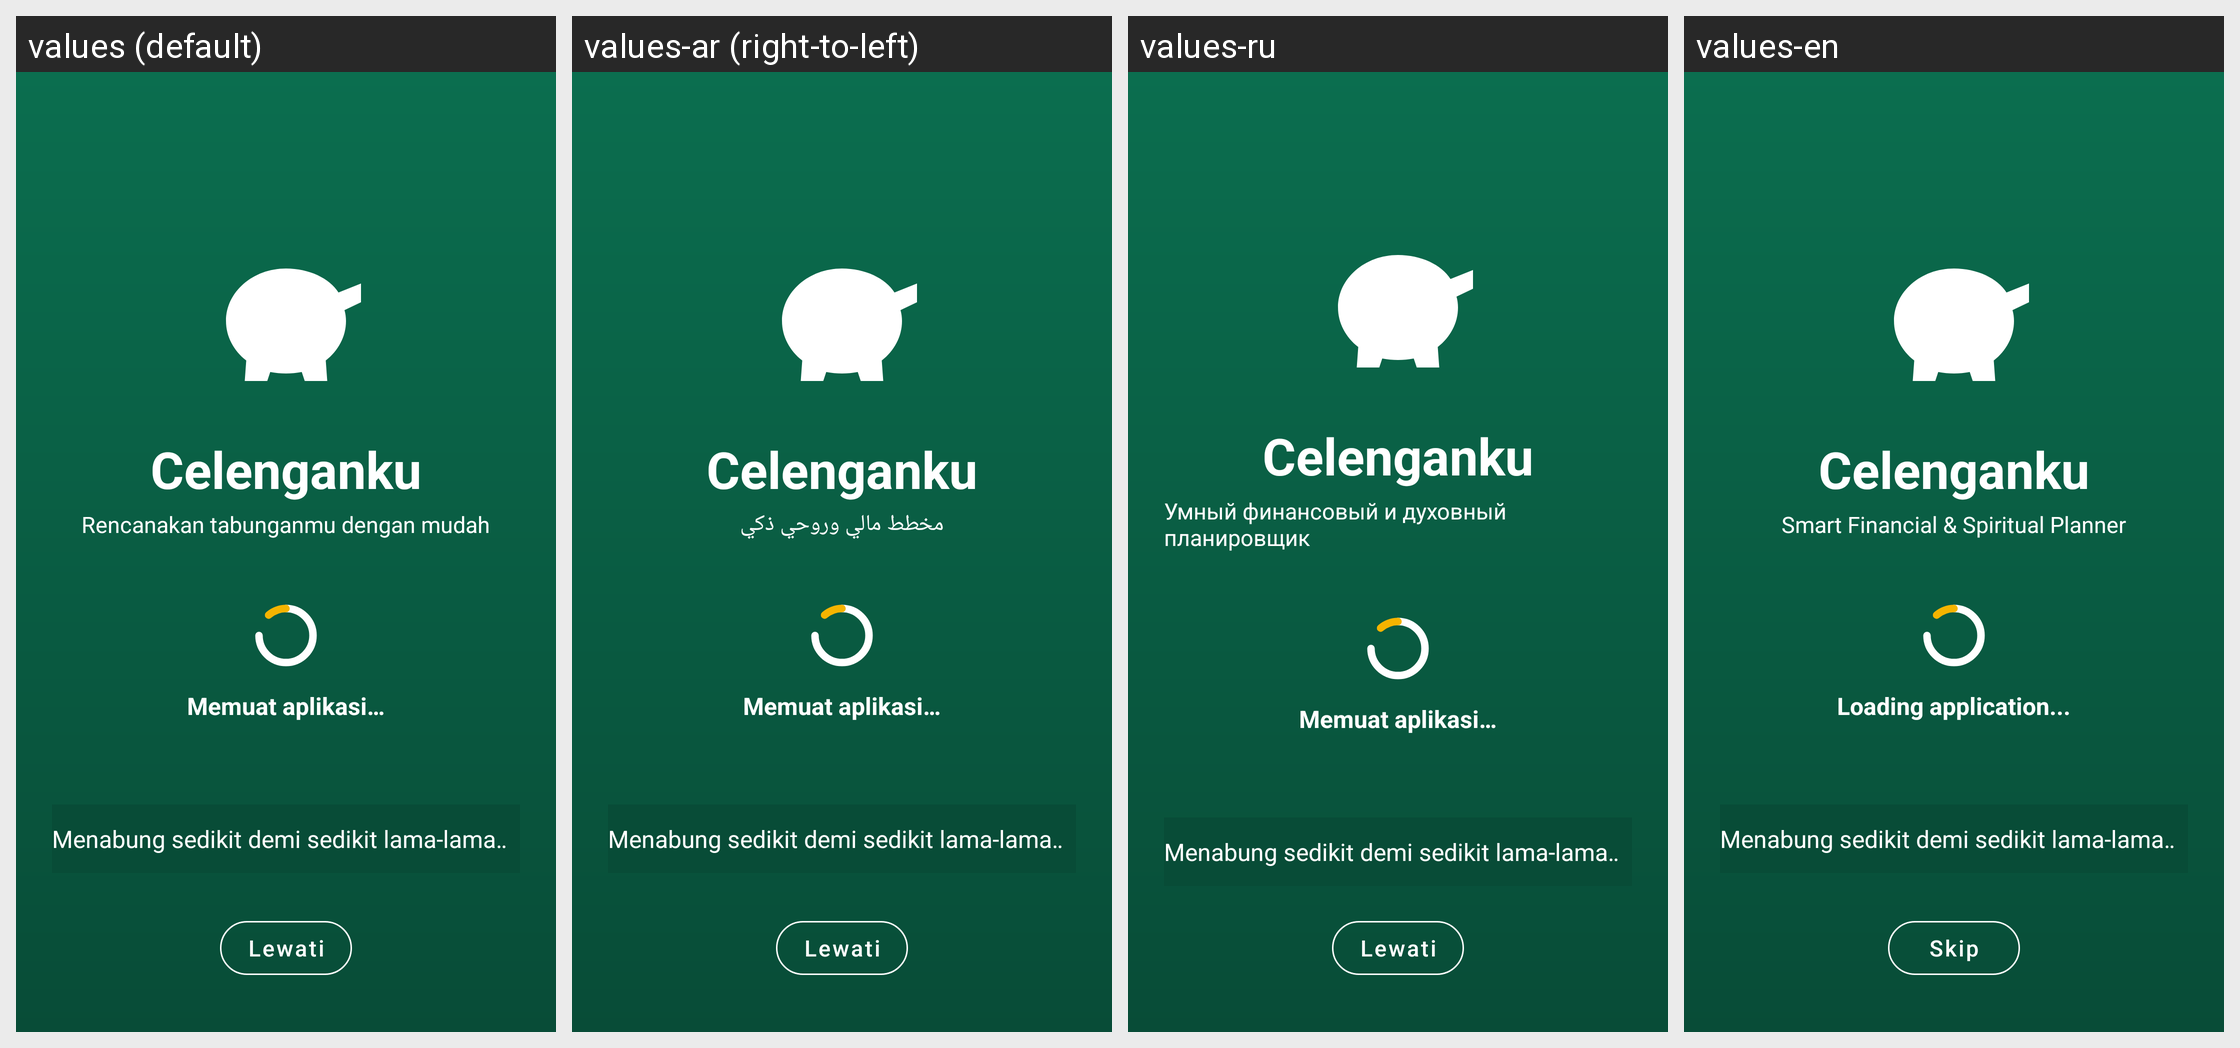

Here is an Android app screen in its default locale and in the app's own translations. Write out the translated-string differences for the strings that appear on this screen.
Android screen res/layout/activity_splash.xml rendered under 4 locales, left to right: values (default), values-ar (right-to-left), values-ru, values-en. Device: Nexus 5 (rendered at 1080×1920; each locale shown at half size, 540×960, under a caption strip naming it); theme Theme.Celenganku.
Other locales in the repository, not shown: values-de, values-es, values-fil, values-fr, values-it, values-ja, values-jv, values-ko, values-ms, values-nl, values-pt, values-su, values-zh.
Strings drawn on this screen, with the default value and each locale's value (text and hints the layout hard-codes, and strings that could not be matched under every locale, appear in the picture but are not listed):

app_name
  values: Celenganku
  values-ar: Celenganku
  values-ru: Celenganku
  values-en: Celenganku

app_tagline
  values: Rencanakan tabunganmu dengan mudah
  values-ar: مخطط مالي وروحي ذكي
  values-ru: Умный финансовый и духовный планировщик
  values-en: Smart Financial & Spiritual Planner

splash_loading
  values: Memuat aplikasi…
  values-ar: Memuat aplikasi…  [not translated; the default value is used]
  values-ru: Memuat aplikasi…  [not translated; the default value is used]
  values-en: Loading application...

splash_marquee
  values: Menabung sedikit demi sedikit lama-lama menjadi bukit • Wujudkan barang impianmu bersama Celenganku • Sisihkan hari ini, nikmati di masa depan • Konsisten adalah kunci tabungan yang berhasil •
  values-ar: Menabung sedikit demi sedikit lama-lama menjadi bukit • Wujudkan barang impianmu bersama Celenganku • Sisihkan hari ini, nikmati di masa depan • Konsisten adalah kunci tabungan yang berhasil •  [not translated; the default value is used]
  values-ru: Menabung sedikit demi sedikit lama-lama menjadi bukit • Wujudkan barang impianmu bersama Celenganku • Sisihkan hari ini, nikmati di masa depan • Konsisten adalah kunci tabungan yang berhasil •  [not translated; the default value is used]
  values-en: Menabung sedikit demi sedikit lama-lama menjadi bukit • Wujudkan barang impianmu bersama Celenganku • Sisihkan hari ini, nikmati di masa depan • Konsisten adalah kunci tabungan yang berhasil •  [not translated; the default value is used]

btn_skip
  values: Lewati
  values-ar: Lewati  [not translated; the default value is used]
  values-ru: Lewati  [not translated; the default value is used]
  values-en: Skip
